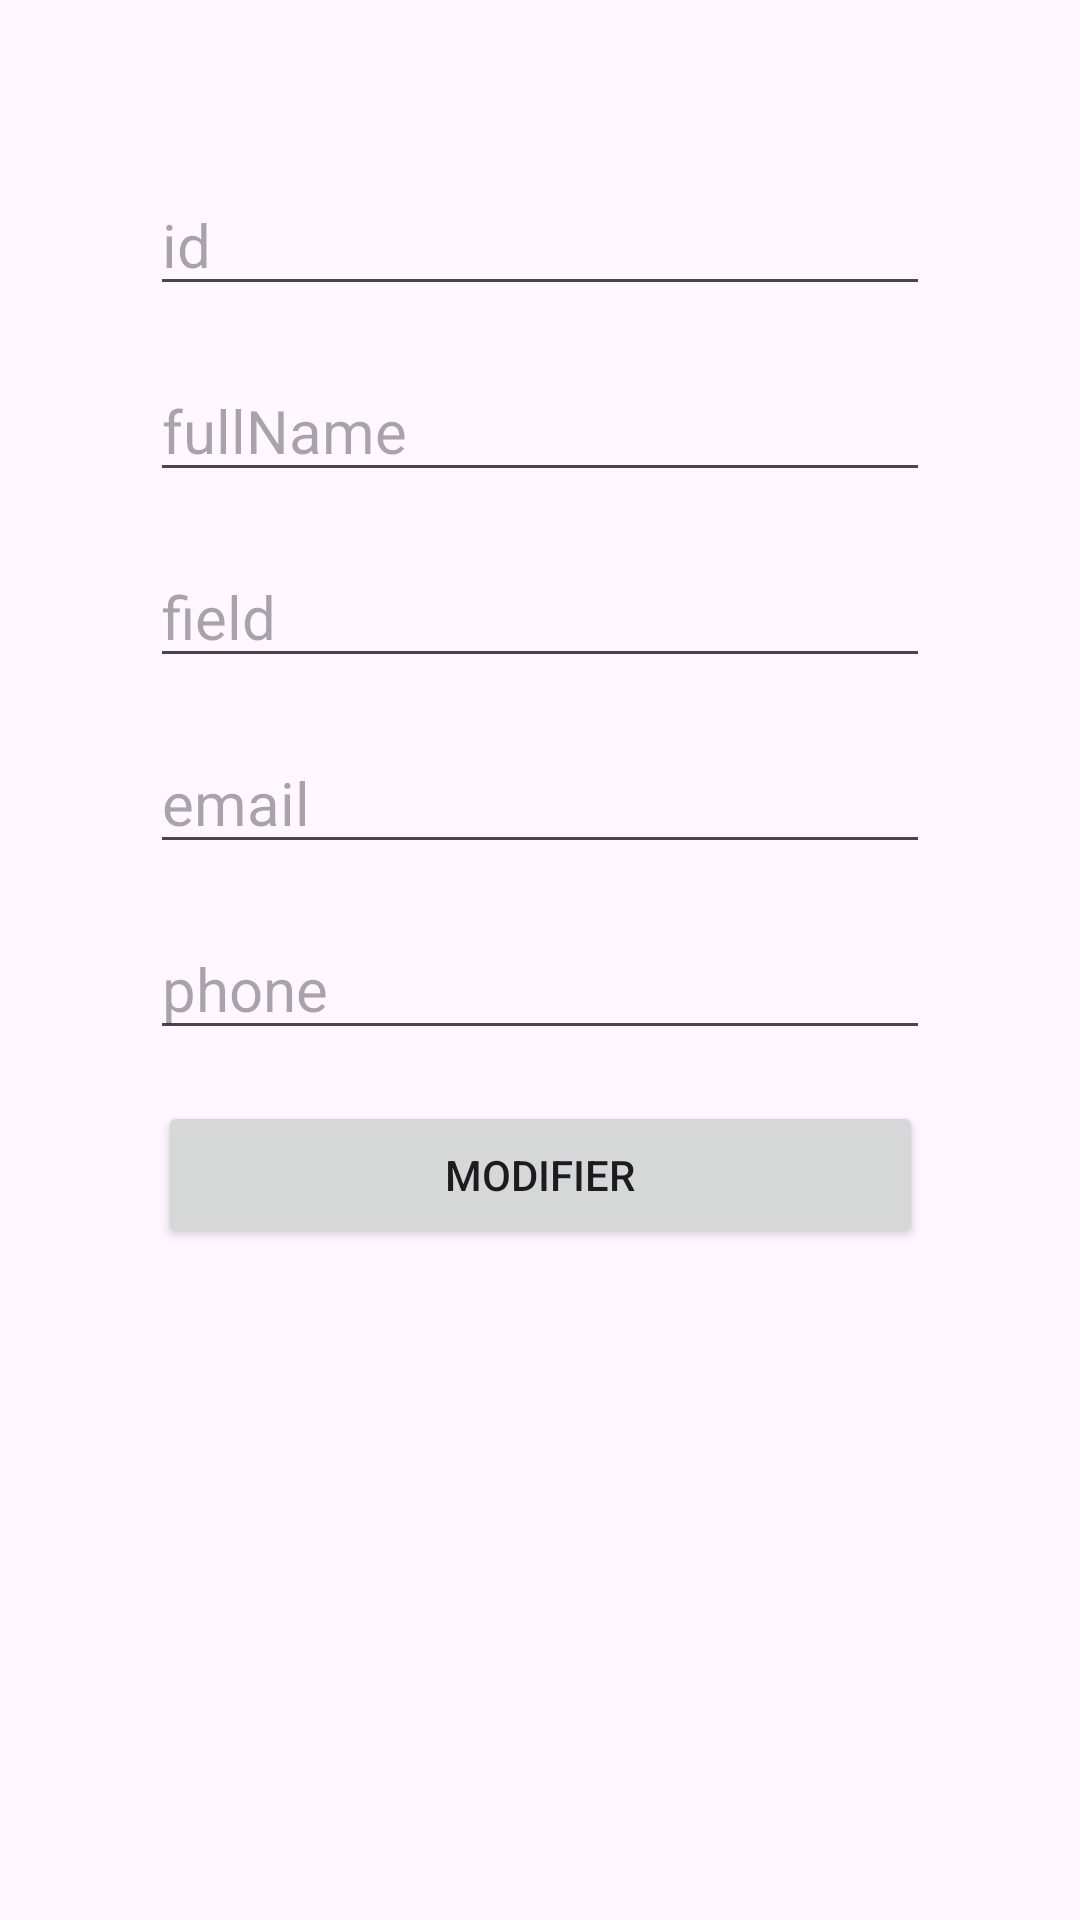

This screen was rendered from an Android layout file. Write that file and the resources it references.
<!-- AndroidManifest.xml: application theme Theme.GestioncvMH -->
<!-- res/layout/activity_update.xml -->
<?xml version="1.0" encoding="utf-8"?>
<androidx.constraintlayout.widget.ConstraintLayout xmlns:android="http://schemas.android.com/apk/res/android"
    xmlns:app="http://schemas.android.com/apk/res-auto"
    xmlns:tools="http://schemas.android.com/tools"
    android:layout_width="match_parent"
    android:layout_height="match_parent">


    <EditText
        android:id="@+id/id_input2"

        android:layout_width="260dp"
        android:layout_height="44dp"
        android:layout_marginStart="75dp"
        android:layout_marginTop="111dp"
        android:layout_marginEnd="75dp"
        android:layout_marginBottom="9dp"
        android:ems="10"
        android:inputType="text"
        android:hint="id"
        android:textSize="20sp"
        app:layout_constraintBottom_toTopOf="@+id/name_input2"
        app:layout_constraintEnd_toEndOf="parent"
        app:layout_constraintStart_toStartOf="parent"
        app:layout_constraintTop_toTopOf="parent" />

    <EditText
        android:id="@+id/name_input2"

        android:layout_width="260dp"
        android:layout_height="44dp"
        android:layout_marginStart="75dp"
        android:layout_marginTop="9dp"
        android:layout_marginEnd="75dp"
        android:layout_marginBottom="9dp"
        android:ems="10"
        android:inputType="text"
        android:hint="fullName"
        android:textSize="20sp"
        app:layout_constraintBottom_toTopOf="@+id/field_input2"
        app:layout_constraintEnd_toEndOf="parent"
        app:layout_constraintStart_toStartOf="parent"
        app:layout_constraintTop_toBottomOf="@+id/id_input2" />

    <EditText
        android:id="@+id/field_input2"

        android:layout_width="260dp"
        android:layout_height="44dp"
        android:layout_marginStart="75dp"
        android:layout_marginTop="9dp"
        android:layout_marginEnd="75dp"
        android:layout_marginBottom="9dp"
        android:ems="10"
        android:inputType="text"
        android:hint="field"
        android:textSize="20sp"
        app:layout_constraintBottom_toTopOf="@+id/email_input2"
        app:layout_constraintEnd_toEndOf="parent"
        app:layout_constraintStart_toStartOf="parent"
        app:layout_constraintTop_toBottomOf="@+id/name_input2" />

    <EditText
        android:id="@+id/email_input2"

        android:layout_width="260dp"
        android:layout_height="44dp"
        android:layout_marginStart="75dp"
        android:layout_marginTop="9dp"
        android:layout_marginEnd="75dp"
        android:layout_marginBottom="9dp"
        android:ems="10"
        android:inputType="text"
        android:hint="email"
        android:textSize="20sp"
        app:layout_constraintBottom_toTopOf="@+id/phone_input2"
        app:layout_constraintEnd_toEndOf="parent"
        app:layout_constraintStart_toStartOf="parent"
        app:layout_constraintTop_toBottomOf="@+id/field_input2" />

    <EditText
        android:id="@+id/phone_input2"

        android:layout_width="260dp"
        android:layout_height="44dp"
        android:layout_marginTop="9dp"
        android:layout_marginBottom="343dp"
        android:ems="10"
        android:hint="phone"
        android:inputType="text"
        android:textSize="20sp"
        app:layout_constraintBottom_toBottomOf="parent"
        app:layout_constraintEnd_toEndOf="parent"
        app:layout_constraintStart_toStartOf="parent"
        app:layout_constraintTop_toBottomOf="@+id/email_input2" />

    <Button
        android:id="@+id/btn_Modifier"
        android:layout_width="255dp"
        android:layout_height="49dp"
        android:layout_marginStart="78dp"
        android:layout_marginTop="39dp"
        android:layout_marginEnd="78dp"
        android:layout_marginBottom="246dp"
        android:text="Modifier"
        app:layout_constraintBottom_toBottomOf="parent"
        app:layout_constraintEnd_toEndOf="parent"
        app:layout_constraintStart_toStartOf="parent"
        app:layout_constraintTop_toBottomOf="@+id/phone_input2" />



</androidx.constraintlayout.widget.ConstraintLayout>
<!-- resources referenced by this layout -->
<resources>
  <style name="Theme.GestioncvMH" parent="Base.Theme.GestioncvMH" />
  <style name="Base.Theme.GestioncvMH" parent="Theme.Material3.DayNight.NoActionBar">
          
          
      </style>
</resources>
